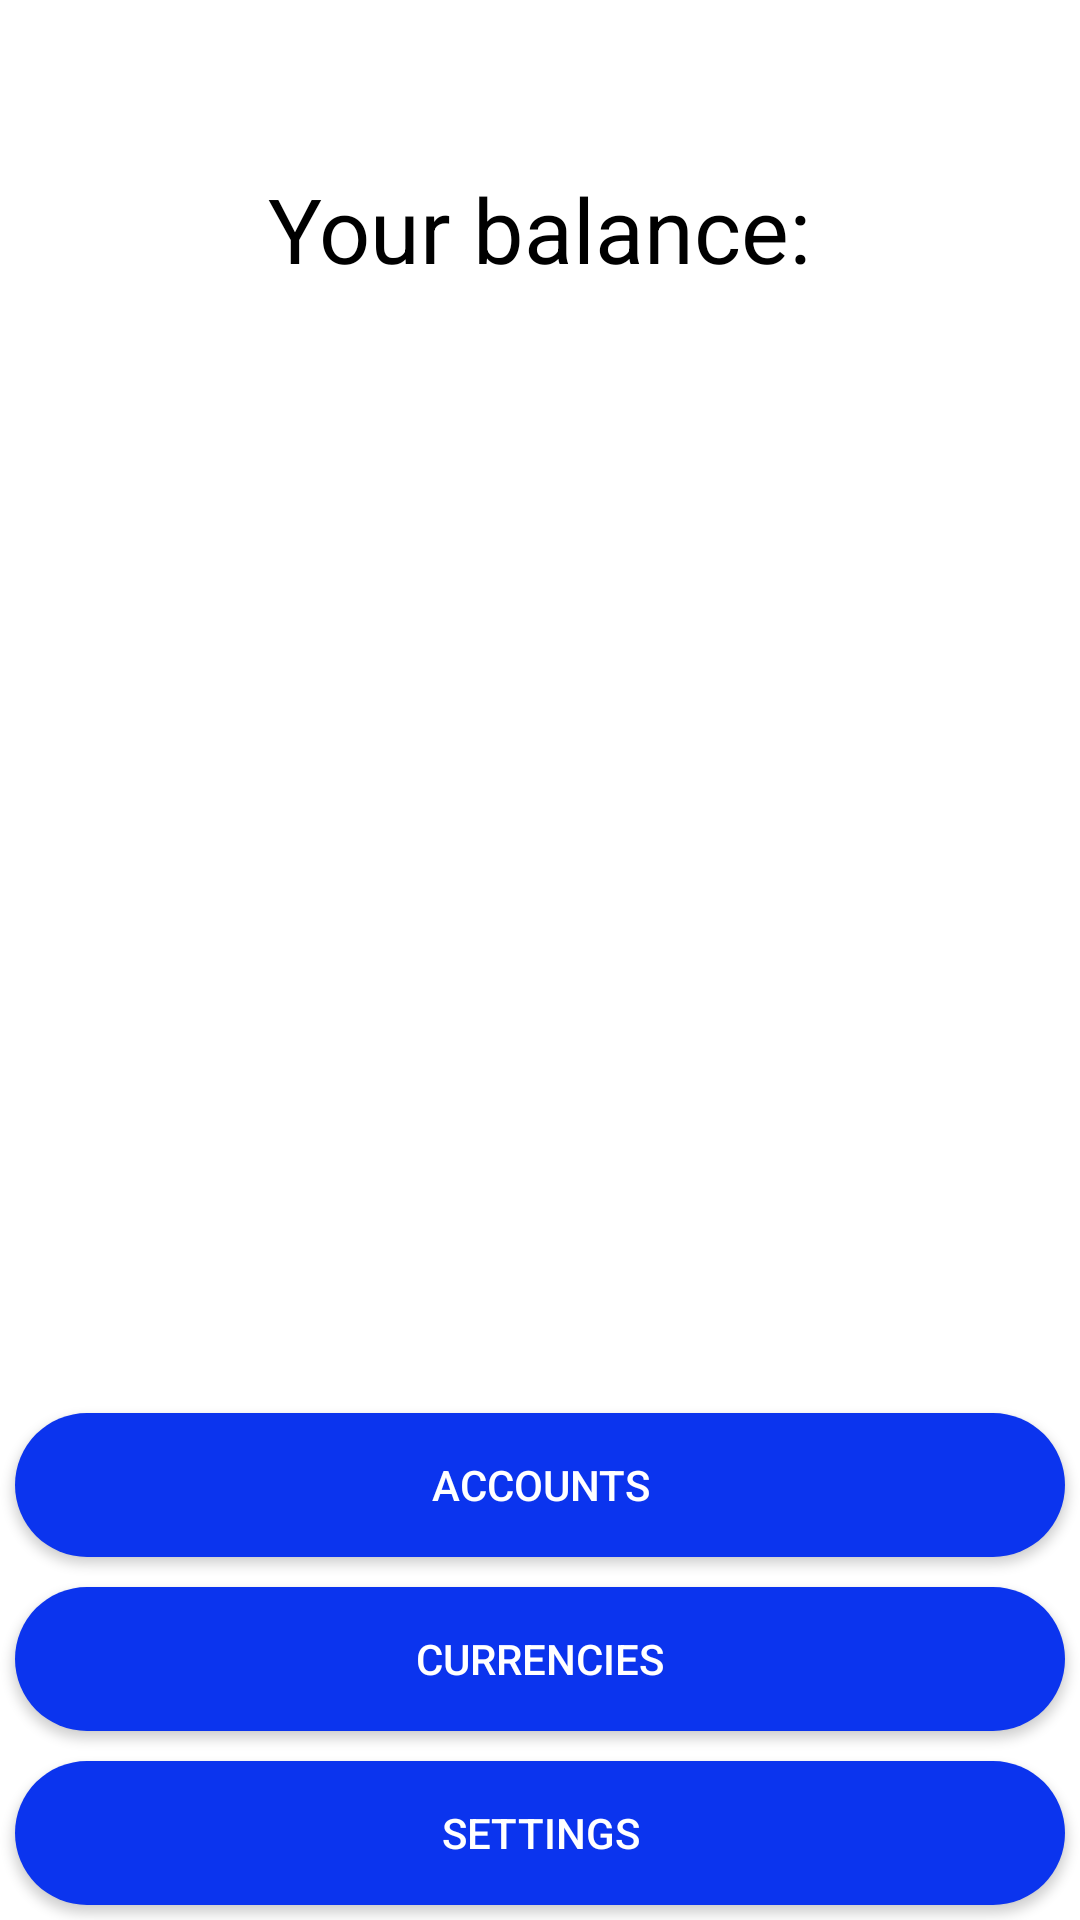

Write the Android layout XML for this screen, with the resource values it uses.
<!-- AndroidManifest.xml: application theme AppTheme -->
<!-- res/layout/activity_start.xml -->
<?xml version="1.0" encoding="utf-8"?>

<LinearLayout xmlns:android="http://schemas.android.com/apk/res/android"
    xmlns:tools="http://schemas.android.com/tools"
    android:layout_width="match_parent"
    android:layout_height="match_parent"
    android:orientation="vertical"
    tools:context=".activities.StartActivity">

    <ScrollView
        android:layout_width="fill_parent"
        android:layout_height="fill_parent"
        android:fillViewport="true">

        <LinearLayout
            android:layout_width="match_parent"
            android:layout_height="wrap_content"
            android:orientation="vertical">

            <TextView
                android:layout_width="wrap_content"
                android:layout_height="wrap_content"
                android:layout_gravity="center_horizontal"
                android:layout_marginTop="56dp"
                android:text="Your balance:"
                android:textSize="30sp" />

            <TextView
                android:id="@+id/textView2"
                android:layout_width="match_parent"
                android:layout_height="wrap_content"
                android:gravity="center_horizontal"
                android:textSize="24sp" />


            <RelativeLayout
                android:layout_width="match_parent"
                android:layout_height="match_parent">

                <RelativeLayout
                    android:layout_width="match_parent"
                    android:layout_height="wrap_content"
                    android:layout_alignParentBottom="true">

                    <LinearLayout
                        android:layout_width="match_parent"
                        android:layout_height="wrap_content"
                        android:orientation="vertical">

                        <Button
                            android:layout_width="match_parent"
                            android:layout_height="wrap_content"
                            android:layout_gravity="center"
                            android:layout_marginStart="5dp"
                            android:layout_marginTop="5dp"
                            android:layout_marginEnd="5dp"
                            android:layout_marginBottom="5dp"
                            android:background="@drawable/mybutton"
                            android:onClick="viewAccounts"
                            android:text="Accounts"
                            android:textColor="@android:color/background_light" />

                        <Button
                            android:layout_width="match_parent"
                            android:layout_height="wrap_content"
                            android:layout_marginStart="5dp"
                            android:layout_marginTop="5dp"
                            android:layout_marginEnd="5dp"
                            android:layout_marginBottom="5dp"
                            android:background="@drawable/mybutton"
                            android:gravity="center"
                            android:onClick="viewCurrencies"
                            android:text="Currencies"
                            android:textColor="@android:color/background_light" />

                        <Button
                            android:layout_width="match_parent"
                            android:layout_height="wrap_content"
                            android:layout_marginStart="5dp"
                            android:layout_marginTop="5dp"
                            android:layout_marginEnd="5dp"
                            android:layout_marginBottom="5dp"
                            android:background="@drawable/mybutton"
                            android:gravity="center"
                            android:onClick="viewSettings"
                            android:text="Settings"
                            android:textColor="@android:color/background_light" />
                    </LinearLayout>

                </RelativeLayout>
            </RelativeLayout>

        </LinearLayout>
    </ScrollView>

</LinearLayout>
<!-- resources referenced by this layout -->
<resources>
  <!-- drawable mybutton (drawable) -->
  <?xml version="1.0" encoding="utf-8"?>
  
  <shape xmlns:android="http://schemas.android.com/apk/res/android" android:shape="rectangle">
      <solid android:color="@color/colorPrimaryDark" />
      <corners android:radius="50dp"/>
  </shape>
  <style name="AppTheme" parent="Theme.AppCompat.Light.DarkActionBar">
          
          <item name="colorPrimary">@color/colorPrimary</item>
          <item name="colorPrimaryDark">@color/colorPrimaryDark</item>
          <item name="colorAccent">@color/colorAccent</item>
          <item name="colorButtonNormal">@color/colorPrimaryDark</item>
          <item name="colorControlHighlight">@color/colorPrimary</item>
          <item name="android:windowBackground">@color/white_opaque</item>
          <item name="android:colorBackground">@color/white_opaque</item>
          <item name="android:textColor">@color/black</item>
          <item name="android:editTextColor">@color/black</item>
      </style>
  <color name="colorPrimaryDark">#0B34EE</color>
  <color name="colorPrimary">#1C45FF</color>
  <color name="colorAccent">#C9DBEA</color>
  <color name="white_opaque">#FFFFFFFF</color>
  <color name="black">#000000</color>
</resources>
